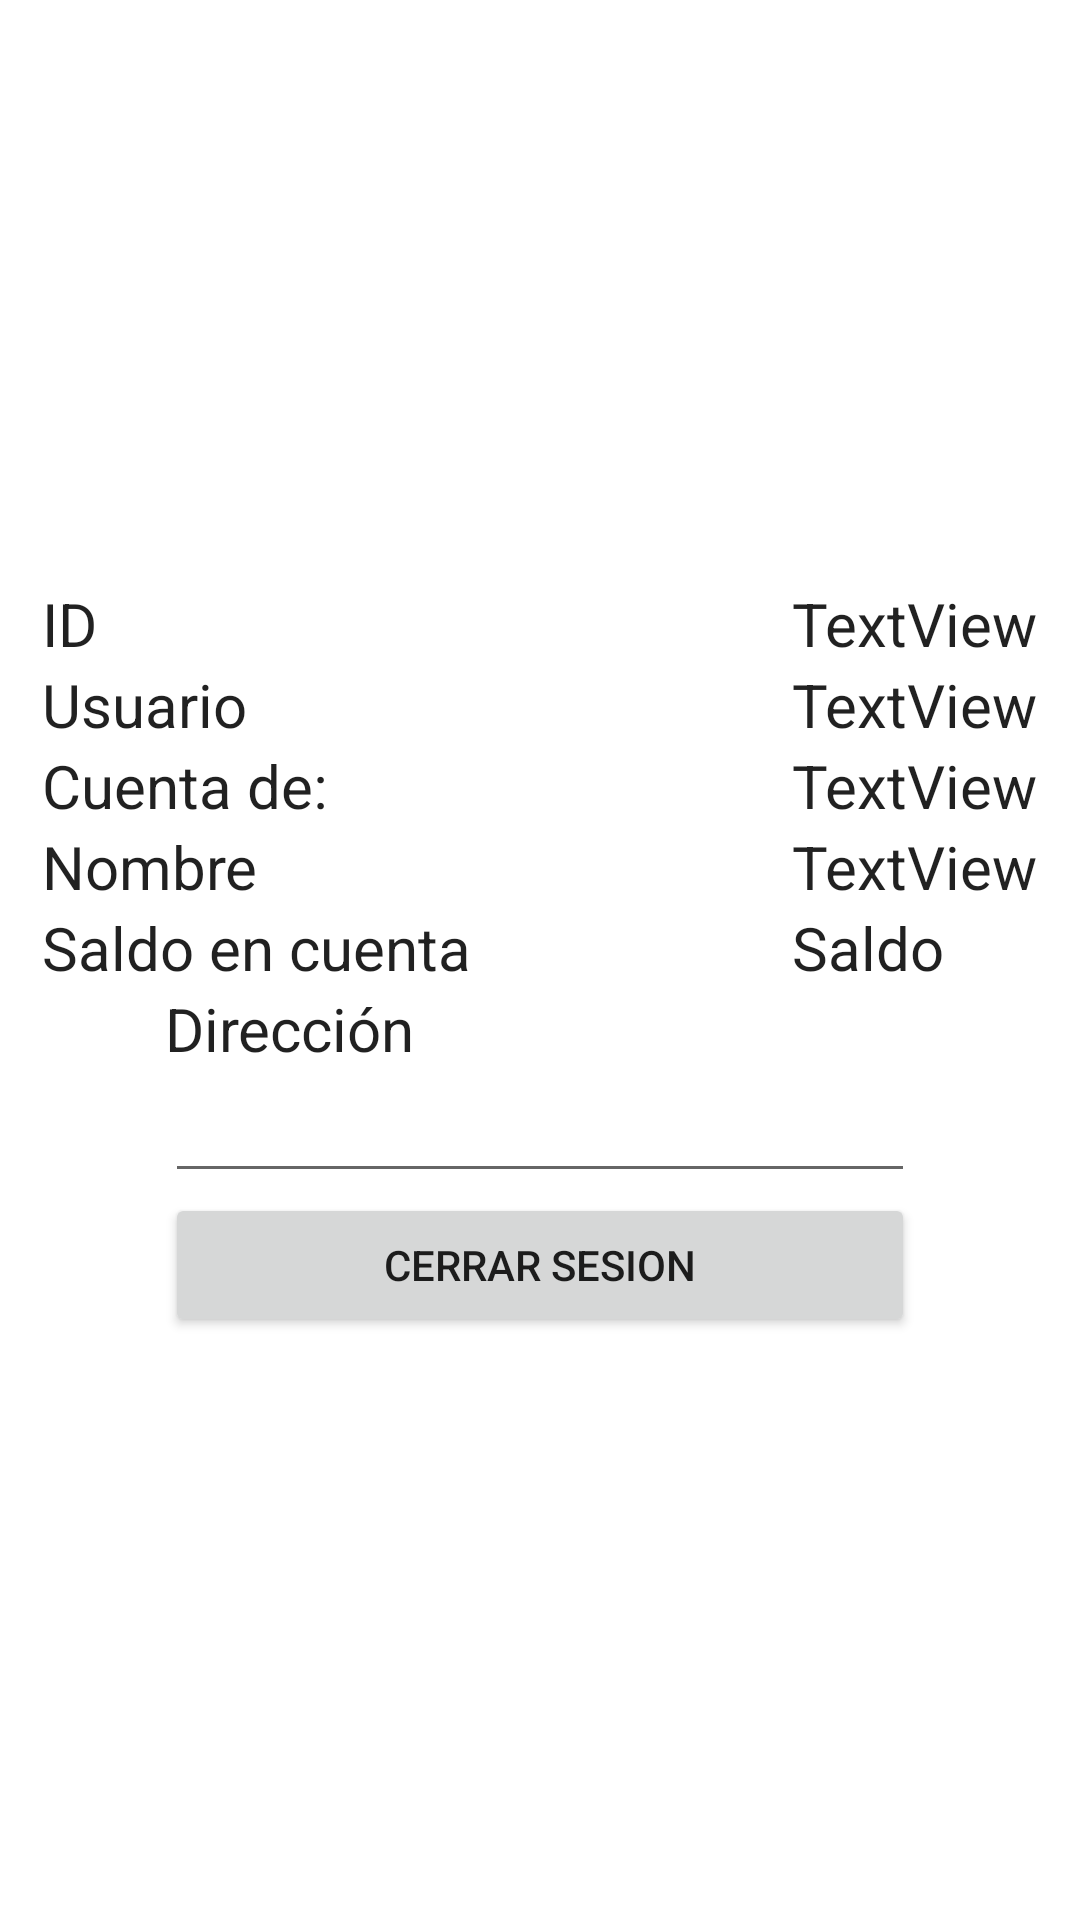

Reconstruct the res/layout file that produces this screen, plus the resources it refers to.
<!-- AndroidManifest.xml: application theme Theme.AppMulty06 -->
<!-- res/layout/fragment_cuenta_general.xml -->
<?xml version="1.0" encoding="utf-8"?>
<FrameLayout xmlns:android="http://schemas.android.com/apk/res/android"
    xmlns:app="http://schemas.android.com/apk/res-auto"
    xmlns:tools="http://schemas.android.com/tools"
    android:layout_width="match_parent"
    android:layout_height="match_parent"
    tools:context=".CuentaGeneral">

    

    <TableLayout
        android:layout_width="match_parent"
        android:layout_height="match_parent"
        android:gravity="center"

        android:orientation="horizontal">

        <TableRow
            android:layout_width="match_parent"
            android:layout_height="match_parent" />

        <TableRow
            android:layout_width="match_parent"
            android:layout_height="match_parent"
            android:gravity="center">

            <TextView
                android:id="@+id/textView7"
                android:layout_width="wrap_content"
                android:layout_height="wrap_content"

                android:text="ID"
                android:textAppearance="@style/TextAppearance.AppCompat.Body1"
                android:textSize="20sp"
                app:layout_constraintBottom_toBottomOf="parent"
                app:layout_constraintEnd_toEndOf="parent"
                app:layout_constraintHorizontal_bias="0.244"
                app:layout_constraintStart_toStartOf="parent"
                app:layout_constraintTop_toTopOf="parent"
                app:layout_constraintVertical_bias="0.342" />

            <TextView
                android:id="@+id/ID2"
                android:layout_width="wrap_content"
                android:layout_height="wrap_content"
                android:text="TextView"
                android:textAppearance="@style/TextAppearance.AppCompat.Body1"
                android:textSize="20sp" />

        </TableRow>

        <TableRow
            android:layout_width="match_parent"
            android:layout_height="match_parent"
            android:gravity="center">

            <TextView
                android:id="@+id/textView8"
                android:layout_width="wrap_content"
                android:layout_height="wrap_content"
                android:text="Usuario"
                android:textAppearance="@style/TextAppearance.AppCompat.Body1"
                android:textSize="20sp"
                app:layout_constraintBottom_toBottomOf="parent"
                app:layout_constraintEnd_toEndOf="parent"
                app:layout_constraintHorizontal_bias="0.187"
                app:layout_constraintStart_toStartOf="parent"
                app:layout_constraintTop_toTopOf="parent"
                app:layout_constraintVertical_bias="0.417" />

            <TextView
                android:id="@+id/User2"
                android:layout_width="wrap_content"
                android:layout_height="wrap_content"
                android:text="TextView"
                android:textAppearance="@style/TextAppearance.AppCompat.Body1"
                android:textSize="20sp" />

        </TableRow>

        <TableRow
            android:layout_width="match_parent"
            android:layout_height="match_parent"
            android:gravity="center"
            android:orientation="horizontal">

            <TextView
                android:id="@+id/textView9"
                android:layout_width="wrap_content"
                android:layout_height="wrap_content"
                android:text="Cuenta de:"
                android:textAppearance="@style/TextAppearance.AppCompat.Body1"
                android:textSize="20sp"
                app:layout_constraintBottom_toBottomOf="parent"
                app:layout_constraintEnd_toEndOf="parent"
                app:layout_constraintHorizontal_bias="0.117"
                app:layout_constraintStart_toStartOf="parent"
                app:layout_constraintTop_toTopOf="parent" />

            <TextView
                android:id="@+id/Tipo2"
                android:layout_width="wrap_content"
                android:layout_height="wrap_content"
                android:text="TextView"
                android:textAppearance="@style/TextAppearance.AppCompat.Body1"
                android:textSize="20sp" />

        </TableRow>

        <TableRow
            android:layout_width="match_parent"
            android:layout_height="match_parent"
            android:gravity="center">

            <TextView
                android:id="@+id/textView15"
                android:layout_width="wrap_content"
                android:layout_height="wrap_content"
                android:text="Nombre"
                android:textAppearance="@style/TextAppearance.AppCompat.Body1"
                android:textSize="20sp" />

            <TextView
                android:id="@+id/textView6"
                android:layout_width="wrap_content"
                android:layout_height="wrap_content"
                android:text="TextView"

                android:textAppearance="@style/TextAppearance.AppCompat.Body1"
                android:textSize="20sp" />

        </TableRow>

        <TableRow
            android:layout_width="match_parent"
            android:layout_height="match_parent"
            android:gravity="center">

            <TextView
                android:id="@+id/textView20"
                android:layout_width="wrap_content"
                android:layout_height="wrap_content"
                android:text="Saldo en cuenta"
                android:textAppearance="@style/TextAppearance.AppCompat.Body1"
                android:textSize="20sp" />

            <TextView
                android:id="@+id/Saldo"
                android:layout_width="wrap_content"
                android:layout_height="wrap_content"
                android:text="Saldo"
                android:textAppearance="@style/TextAppearance.AppCompat.Body1"
                android:textSize="20sp" />
        </TableRow>

        <TableRow
            android:layout_width="match_parent"
            android:layout_height="match_parent"
            android:gravity="center">

            <TextView
                android:id="@+id/direc"
                android:layout_width="wrap_content"
                android:layout_height="wrap_content"
                android:text="Dirección"
                android:textAppearance="@style/TextAppearance.AppCompat.Body1"
                android:textSize="20sp" />

        </TableRow>

        <TableRow
            android:layout_width="match_parent"
            android:layout_height="match_parent"
            android:gravity="center">

            <EditText
                android:id="@+id/Dir"
                android:layout_width="250dp"
                android:layout_height="wrap_content"
                android:ems="10"
                android:gravity="center"
                android:inputType="textMultiLine" />

        </TableRow>

        <TableRow
            android:layout_width="match_parent"
            android:layout_height="match_parent"
            android:gravity="center"
            android:orientation="horizontal">

            <Button
                android:id="@+id/button5"
                android:layout_width="wrap_content"
                android:layout_height="wrap_content"
                android:text="cerrar sesion" />

        </TableRow>
    </TableLayout>

</FrameLayout>
<!-- resources referenced by this layout -->
<resources>
  <style name="Theme.AppMulty06" parent="Theme.MaterialComponents.DayNight.DarkActionBar">
          
          <item name="colorPrimary">@color/purple_500</item>
          <item name="colorPrimaryVariant">@color/purple_700</item>
          <item name="colorOnPrimary">@color/white</item>
          
          <item name="colorSecondary">@color/teal_200</item>
          <item name="colorSecondaryVariant">@color/teal_700</item>
          <item name="colorOnSecondary">@color/black</item>
          
          <item name="android:statusBarColor" tools:targetApi="l">?attr/colorPrimaryVariant</item>
          
      </style>
  <!-- not gathered from this repository: default colours our renderer supplied (Android Studio template values) -->
  <color name="purple_500">#FF6200EE</color>
  <color name="purple_700">#FF3700B3</color>
  <color name="teal_200">#FF03DAC5</color>
  <color name="teal_700">#FF018786</color>
  <color name="black">#FF000000</color>
  <color name="white">#FFFFFFFF</color>
</resources>
